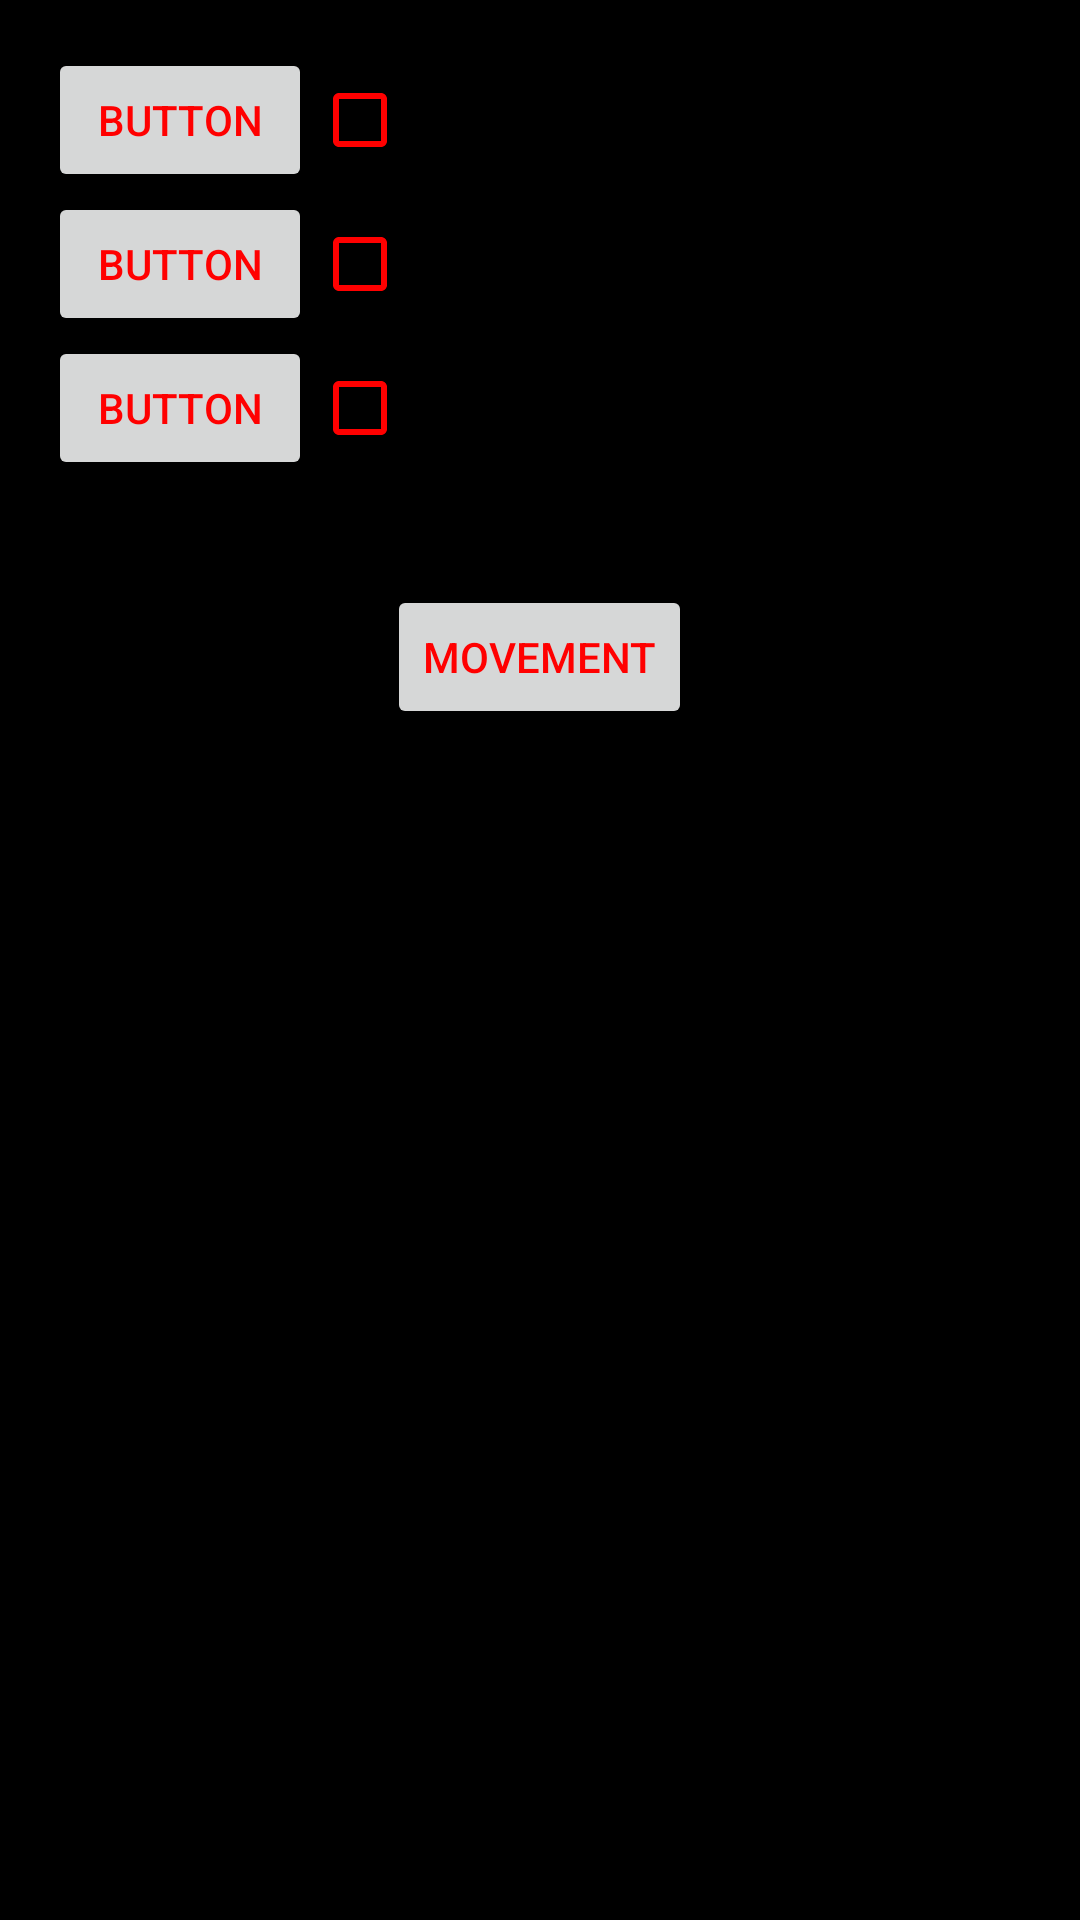

Write the Android layout XML for this screen, with the resource values it uses.
<!-- AndroidManifest.xml: application theme Theme.AltAzGoto -->
<!-- res/layout/alignment_fragment.xml -->
<?xml version="1.0" encoding="utf-8"?>
<layout xmlns:android="http://schemas.android.com/apk/res/android"
    xmlns:app="http://schemas.android.com/apk/res-auto"
    xmlns:tools="http://schemas.android.com/tools">

    <data>
        <variable
            name="appviewmodel"
            type="net.nikcain.altazgoto.AppViewModel" />
    </data>

    <FrameLayout
        android:layout_width="match_parent"
        android:layout_height="match_parent"
        tools:context=".AlignmentFragment">

        <androidx.constraintlayout.widget.ConstraintLayout
            android:layout_width="match_parent"
            android:layout_height="match_parent"
            android:layout_gravity="center"
            android:padding="16dp">

            <LinearLayout
                android:layout_width="match_parent"
                android:layout_height="match_parent"
                android:orientation="vertical">

                <LinearLayout
                    android:layout_width="wrap_content"
                    android:layout_height="wrap_content"
                    android:orientation="horizontal">

                    <Button
                        android:id="@+id/star1button"
                        android:layout_width="wrap_content"
                        android:layout_height="wrap_content"
                        android:text="Button" />

                    <CheckBox
                        android:id="@+id/checkBoxStar1"
                        android:layout_width="wrap_content"
                        android:layout_height="wrap_content"
                        android:checked="@{appviewmodel.uiState.calibrationPointsSet[0]}" />
                </LinearLayout>

                <LinearLayout
                    android:layout_width="wrap_content"
                    android:layout_height="wrap_content"
                    android:orientation="horizontal">

                    <Button
                        android:id="@+id/star2button"
                        android:layout_width="wrap_content"
                        android:layout_height="wrap_content"
                        android:layout_weight="1"
                        android:text="Button" />

                    <CheckBox
                        android:id="@+id/checkBoxStar2"
                        android:layout_width="wrap_content"
                        android:layout_height="wrap_content"
                        android:checked="@{appviewmodel.uiState.calibrationPointsSet[1]}" />
                </LinearLayout>

                <LinearLayout
                    android:layout_width="wrap_content"
                    android:layout_height="wrap_content"
                    android:orientation="horizontal">

                    <Button
                        android:id="@+id/star3button"
                        android:layout_width="wrap_content"
                        android:layout_height="wrap_content"
                        android:layout_weight="1"
                        android:text="Button" />

                    <CheckBox
                        android:id="@+id/checkBoxStar3"
                        android:layout_width="wrap_content"
                        android:layout_height="wrap_content"
                        android:checked="@{appviewmodel.uiState.calibrationPointsSet[2]}" />
                </LinearLayout>

                <TextView
                    android:id="@+id/calibParams"
                    android:layout_width="match_parent"
                    android:layout_height="wrap_content" />

                <Button
                    android:id="@+id/movementbtn"
                    android:layout_width="wrap_content"
                    android:layout_height="wrap_content"
                    android:layout_gravity="center_horizontal"
                    android:layout_marginTop="16dp"
                    android:text="@string/movement" />

            </LinearLayout>
        </androidx.constraintlayout.widget.ConstraintLayout>
    </FrameLayout>
</layout>
<!-- resources referenced by this layout -->
<resources>
  <string name="movement">Movement</string>
  <style name="Theme.AltAzGoto" parent="Base.Theme.AltAzGoto" />
  <style name="Base.Theme.AltAzGoto" parent="Theme.Material3.DayNight.NoActionBar">
          
          <item name="colorPrimary">@color/night_red</item>
          <item name="colorOnPrimary">@color/black</item>
          <item name="colorSecondary">@color/night_red</item>
          <item name="colorOnSecondary">@color/black</item>
          <item name="colorTertiary">@color/night_red</item>
          <item name="colorOnTertiary">@color/black</item>
          <item name="colorSurface">@color/black</item>
          <item name="colorOnSurface">@color/night_red</item>
          <item name="colorOnSurfaceVariant">@color/night_red</item>
          <item name="android:textColor">@color/night_red</item>
          <item name="android:textColorPrimary">@color/night_red</item>
          <item name="android:textColorSecondary">@color/night_red</item>
          <item name="android:windowBackground">@color/black</item>
          <item name="colorOutline">@color/night_red</item>
          <item name="colorError">@color/night_red</item>
  
          
          <item name="colorControlNormal">@color/night_red</item>
          <item name="colorControlActivated">@color/night_red</item>
          <item name="colorControlHighlight">#44FF0000</item> 
  
          
          <item name="materialButtonStyle">@style/Widget.Material3.Button.OutlinedButton</item>
  
          
          <item name="imageButtonStyle">@style/Widget.AltAzGoto.ImageButton</item>
  
          
          <item name="actionBarPopupTheme">@style/ThemeOverlay.AltAzGoto.Popup</item>
      </style>
  <color name="night_red">#FFFF0000</color>
  <color name="black">#FF000000</color>
  <style name="Widget.AltAzGoto.ImageButton" parent="Widget.AppCompat.ImageButton">
          <item name="android:tint">@color/night_red</item>
          <item name="android:background">?attr/selectableItemBackgroundBorderless</item>
      </style>
  <style name="ThemeOverlay.AltAzGoto.Popup" parent="ThemeOverlay.Material3.AutoCompleteTextView">
          <item name="android:background">@color/black</item>
          <item name="colorSurface">@color/black</item>
          <item name="colorOnSurface">@color/night_red</item>
          <item name="android:textColor">@color/night_red</item>
      </style>
</resources>
